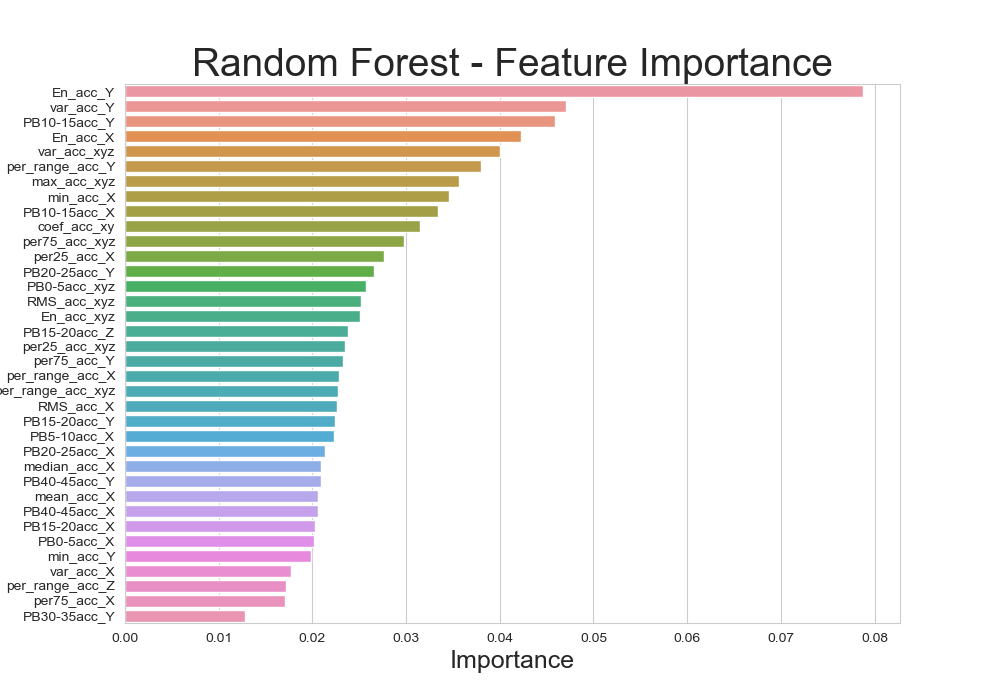

The data file committed next to this chart (first rows):
, imp, col
34, 0.07877, En_acc_Y
5, 0.04702, var_acc_Y
26, 0.04589, PB10-15acc_Y
33, 0.04227, En_acc_X
6, 0.04005, var_acc_xyz
14, 0.03799, per_range_acc_Y
1, 0.0356, max_acc_xyz
2, 0.03454, min_acc_X
22, 0.03345, PB10-15acc_X
19, 0.03145, coef_acc_xy
12, 0.02973, per75_acc_xyz
8, 0.02768, per25_acc_X
28, 0.02659, PB20-25acc_Y
32, 0.02568, PB0-5acc_xyz
18, 0.0252, RMS_acc_xyz
35, 0.02509, En_acc_xyz
31, 0.02381, PB15-20acc_Z
9, 0.02349, per25_acc_xyz
11, 0.02328, per75_acc_Y
13, 0.0228, per_range_acc_X
16, 0.0227, per_range_acc_xyz
17, 0.02265, RMS_acc_X
27, 0.02237, PB15-20acc_Y
21, 0.02233, PB5-10acc_X
24, 0.02135, PB20-25acc_X
7, 0.02094, median_acc_X
30, 0.02089, PB40-45acc_Y
0, 0.02058, mean_acc_X
25, 0.02055, PB40-45acc_X
23, 0.02032, PB15-20acc_X
20, 0.02016, PB0-5acc_X
3, 0.0199, min_acc_Y
4, 0.01773, var_acc_X
15, 0.01721, per_range_acc_Z
10, 0.0171, per75_acc_X
29, 0.01283, PB30-35acc_Y
